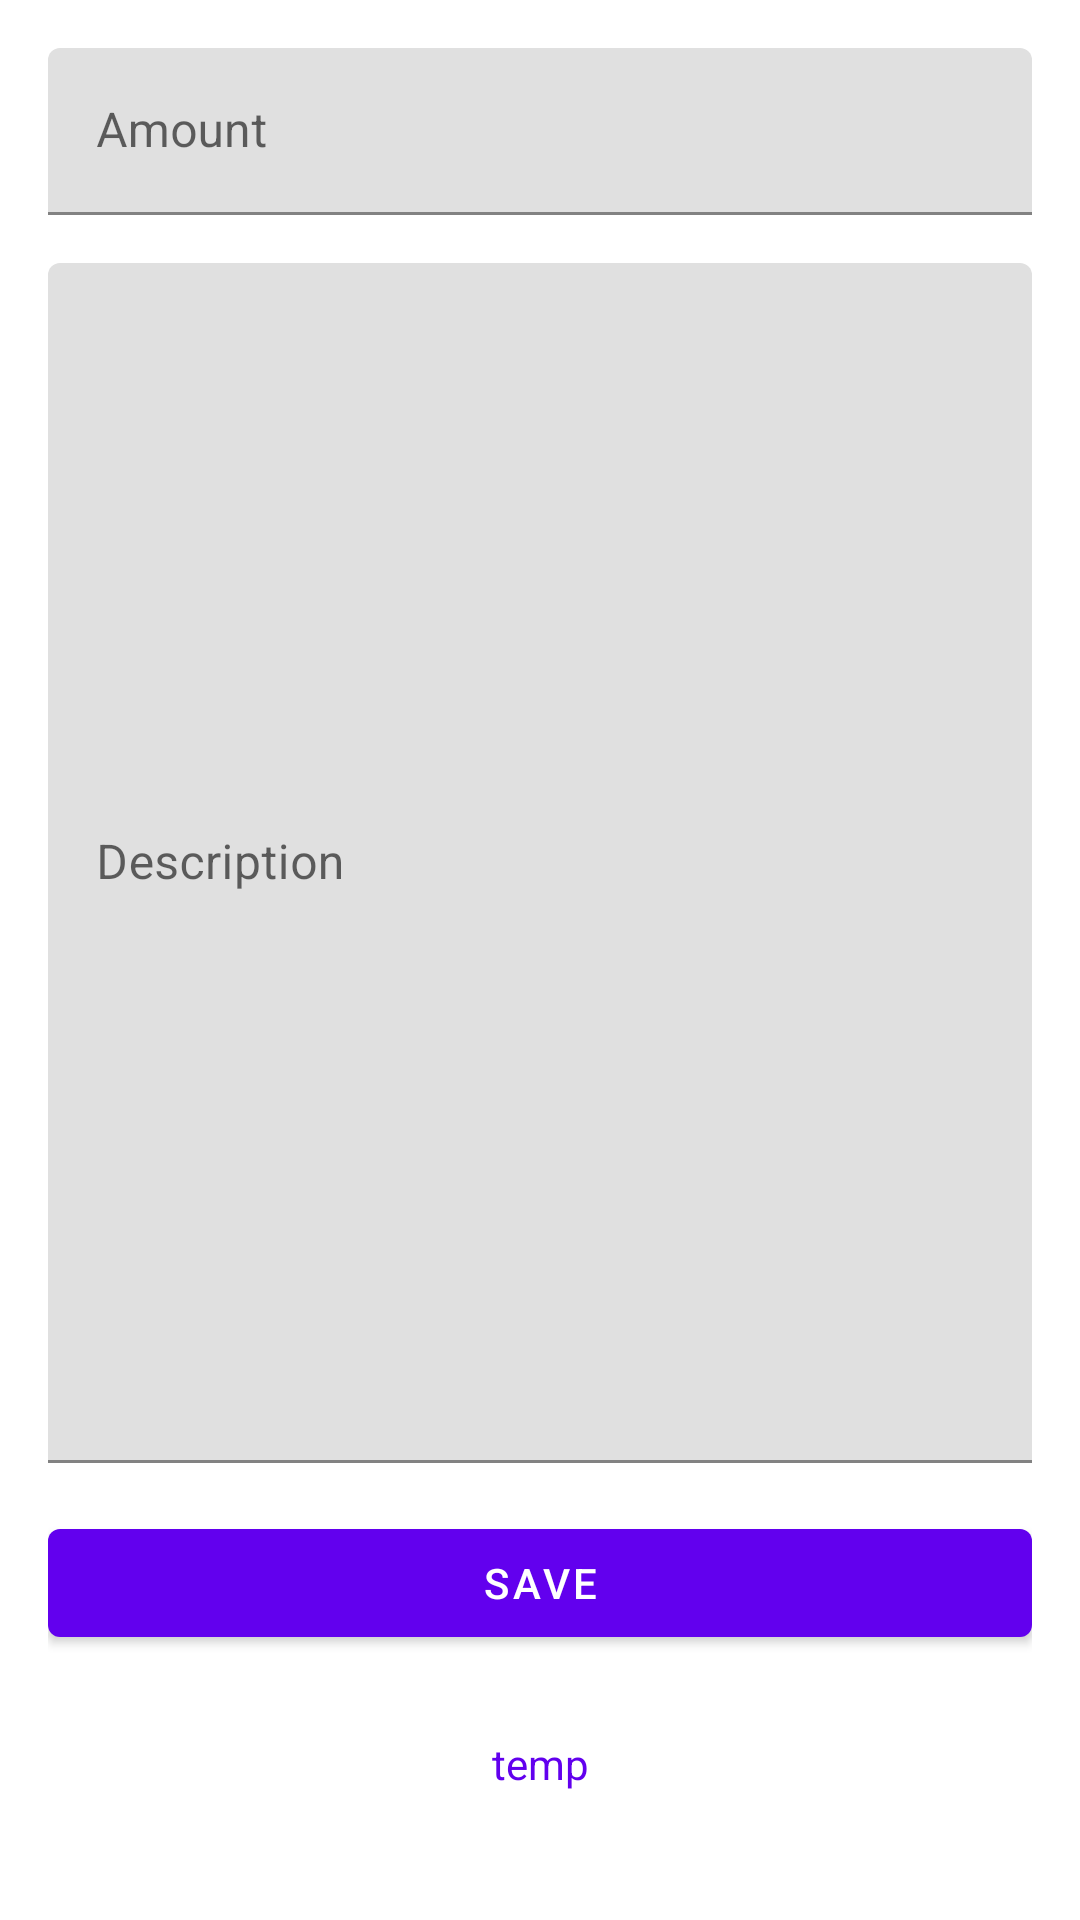

Android layout source for this screen:
<!-- AndroidManifest.xml: application theme Theme.MyUnitTests -->
<!-- res/layout/fragment_add_spend.xml -->
<?xml version="1.0" encoding="utf-8"?>
<LinearLayout xmlns:android="http://schemas.android.com/apk/res/android"
    xmlns:app="http://schemas.android.com/apk/res-auto"
    android:layout_width="match_parent"
    android:layout_height="match_parent"
    android:orientation="vertical"
    android:padding="16dp">

    <com.google.android.material.textfield.TextInputLayout
        android:layout_width="match_parent"
        android:layout_height="wrap_content"
        app:hintTextColor="@color/design_default_color_primary">

        <com.google.android.material.textfield.TextInputEditText
            android:id="@+id/etAmount"
            android:layout_width="match_parent"
            android:layout_height="wrap_content"
            android:hint="Amount">

        </com.google.android.material.textfield.TextInputEditText>
    </com.google.android.material.textfield.TextInputLayout>

    <com.google.android.material.textfield.TextInputLayout
        android:layout_width="match_parent"
        android:layout_height="wrap_content"
        android:layout_marginTop="16dp"
        android:minHeight="400dp"
        app:hintTextColor="@color/design_default_color_primary">

        <com.google.android.material.textfield.TextInputEditText
            android:id="@+id/etDescription"
            android:layout_width="match_parent"
            android:layout_height="wrap_content"
            android:hint="Description"
            android:minHeight="400dp">

        </com.google.android.material.textfield.TextInputEditText>
    </com.google.android.material.textfield.TextInputLayout>

    <com.google.android.material.button.MaterialButton
        android:id="@+id/btnSave"
        android:layout_width="match_parent"
        android:layout_height="wrap_content"
        android:layout_marginTop="16dp"
        android:text="Save" />

    <TextView
        android:id="@+id/textResult"
        android:layout_width="match_parent"
        android:layout_height="match_parent"
        android:gravity="center"
        android:text="temp"
        android:textColor="@color/design_default_color_primary" />
</LinearLayout>
<!-- resources referenced by this layout -->
<resources>
  <style name="Theme.MyUnitTests" parent="Theme.MaterialComponents.DayNight.DarkActionBar">
          
          <item name="colorPrimary">@color/purple_500</item>
          <item name="colorPrimaryVariant">@color/purple_700</item>
          <item name="colorOnPrimary">@color/white</item>
          
          <item name="colorSecondary">@color/teal_200</item>
          <item name="colorSecondaryVariant">@color/teal_700</item>
          <item name="colorOnSecondary">@color/black</item>
          
          <item name="android:statusBarColor" tools:targetApi="l">?attr/colorPrimaryVariant</item>
          
      </style>
  <!-- not gathered from this repository: default colours our renderer supplied (Android Studio template values) -->
  <color name="purple_500">#FF6200EE</color>
  <color name="purple_700">#FF3700B3</color>
  <color name="teal_200">#FF03DAC5</color>
  <color name="teal_700">#FF018786</color>
  <color name="black">#FF000000</color>
  <color name="white">#FFFFFFFF</color>
</resources>
